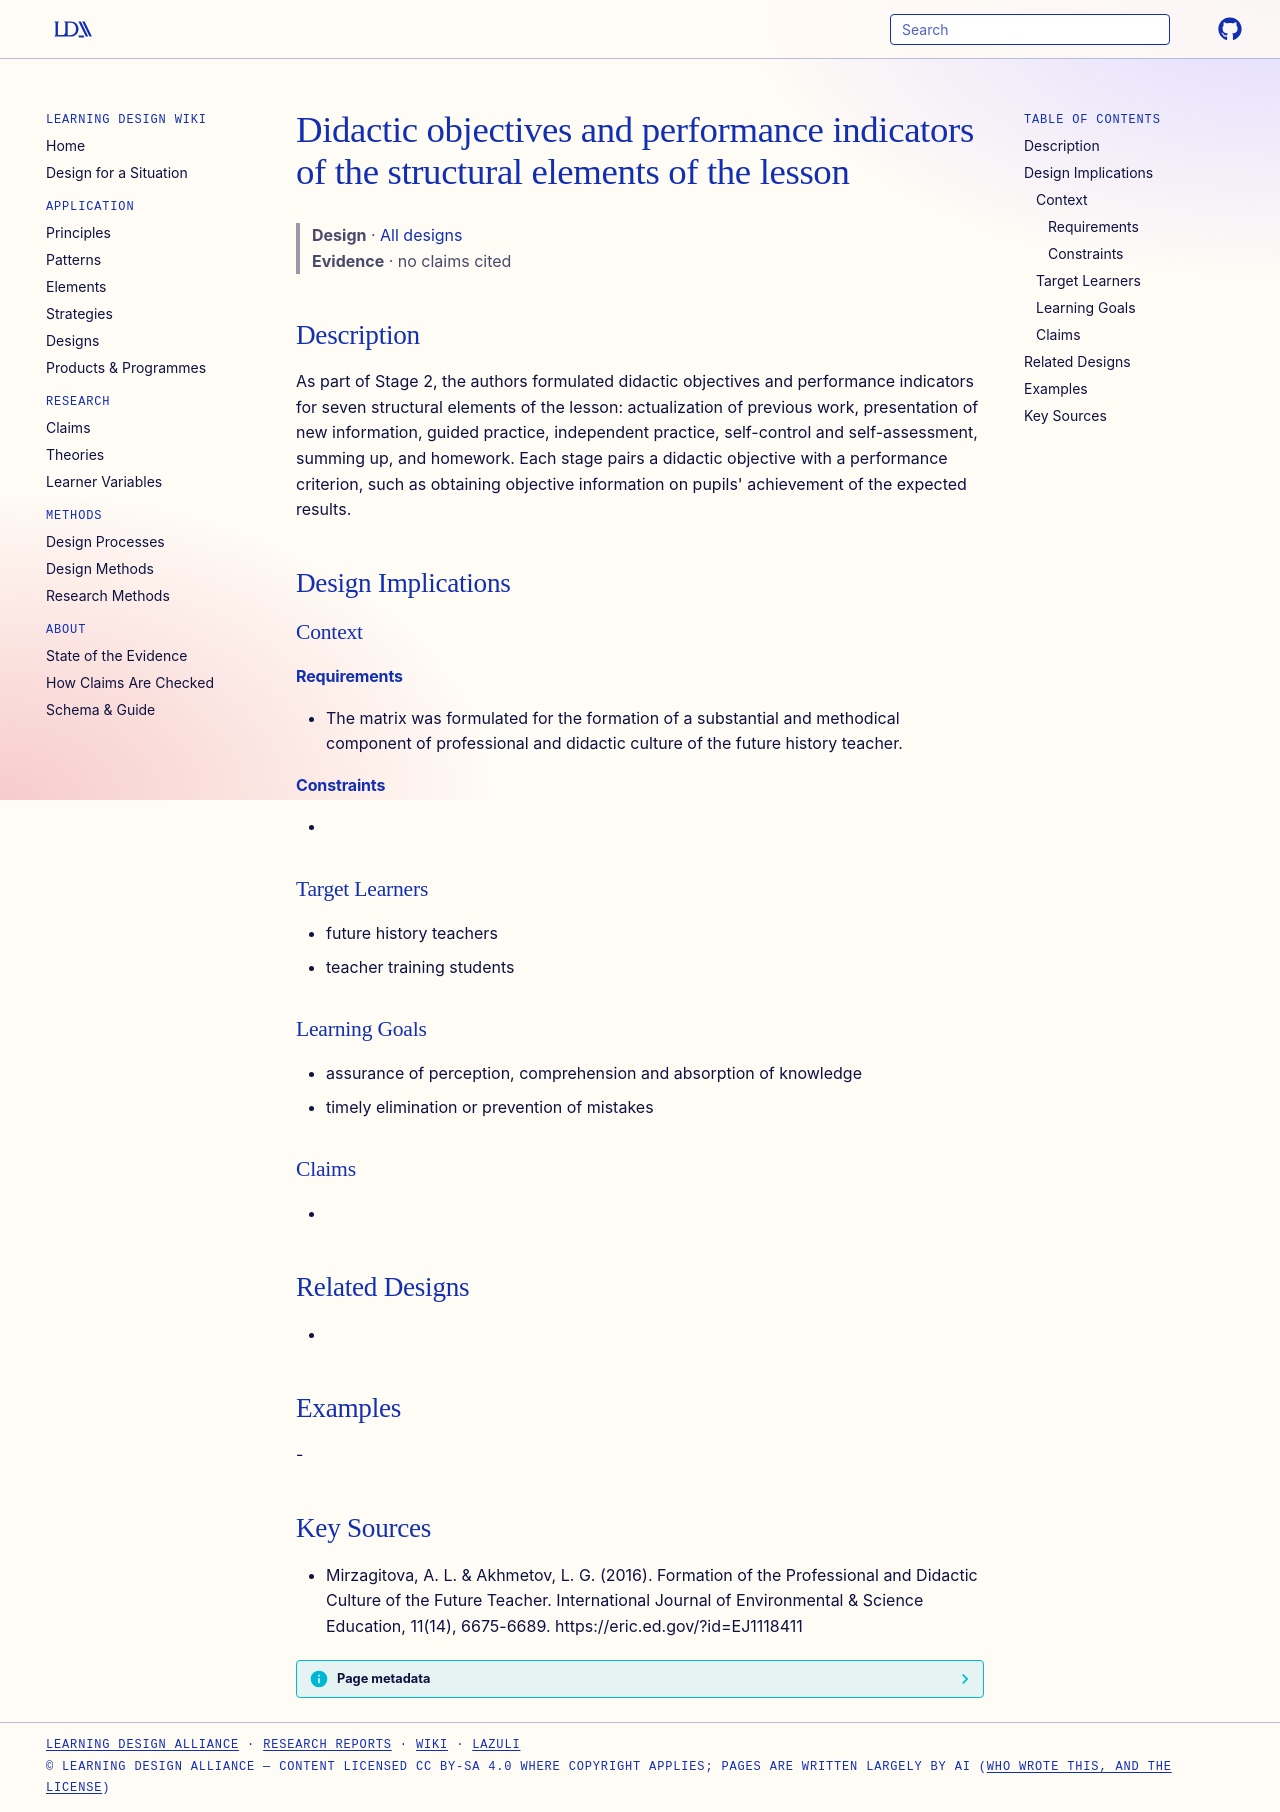

repository: Learning-Design-Alliance/learning-wiki · page: designs/lesson-structural-elements-objectives-indicators/index.html · generator: mkdocs

---
type: design
id: lesson-structural-elements-objectives-indicators
title: Didactic objectives and performance indicators of the structural elements of the lesson
description: "As part of Stage 2, the authors formulated didactic objectives and performance indicators for seven structural elements of the lesson: actualization of previous work, presentation of new information, guided practice,..."
status: review
generated:
  by: "process:settle-candidates"
  at: 2026-11-03
sources:
  - id: mirzagitova-2016
    resource: "https://eric.ed.gov/?id=EJ1118411"
    title: "Mirzagitova, A. L. & Akhmetov, L. G. (2016). Formation of the Professional and Didactic Culture of the Future Teacher. International Journal of Environmental & Science Education, 11(14), 6675-6689. https://eric.ed.gov/?id=EJ1118411"
    author: "Mirzagitova, A. L. & Akhmetov, L. G"
---

# Didactic objectives and performance indicators of the structural elements of the lesson

> **Design** · [All designs](index.md)
> **Evidence** · no claims cited

## Description
As part of Stage 2, the authors formulated didactic objectives and performance indicators for seven structural elements of the lesson: actualization of previous work, presentation of new information, guided practice, independent practice, self-control and self-assessment, summing up, and homework. Each stage pairs a didactic objective with a performance criterion, such as obtaining objective information on pupils' achievement of the expected results.

## Design Implications

### Context
#### Requirements
- The matrix was formulated for the formation of a substantial and methodical component of professional and didactic culture of the future history teacher.
#### Constraints
- 

### Target Learners
- future history teachers
- teacher training students

### Learning Goals
- assurance of perception, comprehension and absorption of knowledge
- timely elimination or prevention of mistakes

### Claims
- 

## Related Designs
- 

## Examples
-

## Key Sources
- Mirzagitova, A. L. & Akhmetov, L. G. (2016). Formation of the Professional and Didactic Culture of the Future Teacher. International Journal of Environmental & Science Education, 11(14), 6675-6689. https://eric.ed.gov/?id=EJ1118411
